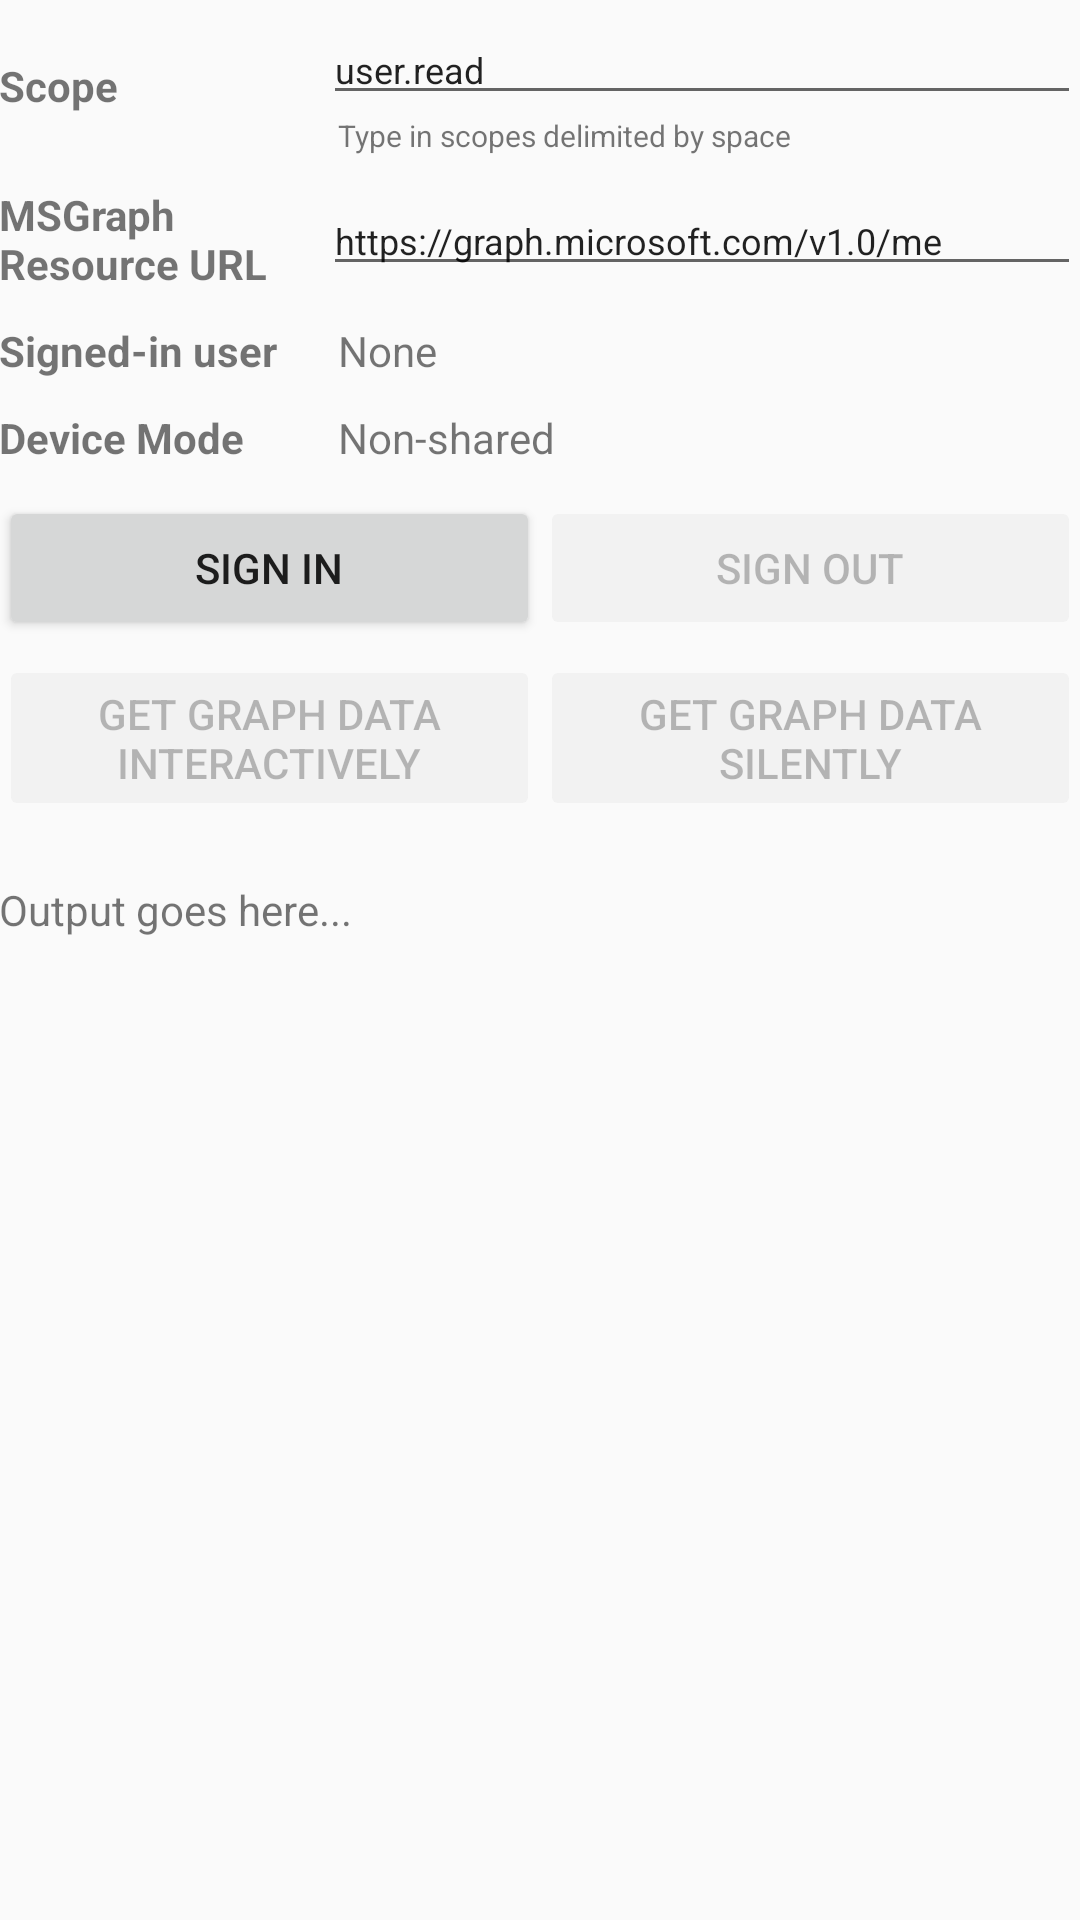

Here is an Android app screen rendered from its layout file. Give the layout XML and the strings, colors and styles it references.
<!-- AndroidManifest.xml: application theme AppTheme -->
<!-- res/layout/fragment_single_account_mode.xml -->
<?xml version="1.0" encoding="utf-8"?>
<FrameLayout xmlns:android="http://schemas.android.com/apk/res/android"
    xmlns:tools="http://schemas.android.com/tools"
    android:layout_width="match_parent"
    android:layout_height="match_parent"
    tools:context=".SingleAccountModeFragment">

    <LinearLayout xmlns:android="http://schemas.android.com/apk/res/android"
        android:layout_width="match_parent"
        android:layout_height="match_parent"
        android:orientation="vertical"
        tools:context=".SingleAccountModeFragment">

        <LinearLayout
            android:id="@+id/activity_main"
            android:layout_width="match_parent"
            android:layout_height="match_parent"
            android:orientation="vertical"
            android:paddingLeft="@dimen/activity_horizontal_margin"
            android:paddingRight="@dimen/activity_horizontal_margin"
            android:paddingBottom="@dimen/activity_vertical_margin">

            <LinearLayout
                android:layout_width="match_parent"
                android:layout_height="wrap_content"
                android:orientation="horizontal"
                android:paddingTop="5dp"
                android:paddingBottom="5dp"
                android:weightSum="10">

                <TextView
                    android:layout_width="0dp"
                    android:layout_height="wrap_content"
                    android:layout_weight="3"
                    android:layout_gravity="center_vertical"
                    android:textStyle="bold"
                    android:text="Scope" />

                <LinearLayout
                    android:layout_width="0dp"
                    android:layout_height="wrap_content"
                    android:orientation="vertical"
                    android:layout_weight="7">

                    <EditText
                        android:id="@+id/scope"
                        android:layout_height="wrap_content"
                        android:layout_width="match_parent"
                        android:text="user.read"
                        android:textSize="12sp" />

                    <TextView
                        android:layout_height="wrap_content"
                        android:layout_width="match_parent"
                        android:paddingLeft="5dp"
                        android:text="Type in scopes delimited by space"
                        android:textSize="10sp"  />

                </LinearLayout>
            </LinearLayout>

            <LinearLayout
                android:layout_width="match_parent"
                android:layout_height="wrap_content"
                android:orientation="horizontal"
                android:paddingTop="5dp"
                android:paddingBottom="5dp"
                android:weightSum="10">

                <TextView
                    android:layout_width="0dp"
                    android:layout_height="wrap_content"
                    android:layout_weight="3"
                    android:layout_gravity="center_vertical"
                    android:textStyle="bold"
                    android:text="MSGraph Resource URL" />

                <LinearLayout
                    android:layout_width="0dp"
                    android:layout_height="wrap_content"
                    android:orientation="vertical"
                    android:layout_weight="7">

                    <EditText
                        android:id="@+id/msgraph_url"
                        android:layout_height="wrap_content"
                        android:layout_width="match_parent"
                        android:text="https://graph.microsoft.com/v1.0/me"
                        android:textSize="12sp" />
                </LinearLayout>
            </LinearLayout>

            <LinearLayout
                android:layout_width="match_parent"
                android:layout_height="wrap_content"
                android:orientation="horizontal"
                android:paddingTop="5dp"
                android:paddingBottom="5dp"
                android:weightSum="10">

                <TextView
                    android:layout_width="0dp"
                    android:layout_height="wrap_content"
                    android:layout_weight="3"
                    android:textStyle="bold"
                    android:text="Signed-in user" />

                <TextView
                    android:id="@+id/current_user"
                    android:layout_width="0dp"
                    android:layout_height="wrap_content"
                    android:paddingLeft="5dp"
                    android:layout_weight="7"
                    android:text="None" />
            </LinearLayout>

            <LinearLayout
                android:layout_width="match_parent"
                android:layout_height="wrap_content"
                android:orientation="horizontal"
                android:paddingTop="5dp"
                android:paddingBottom="5dp"
                android:weightSum="10">

                <TextView
                    android:layout_width="0dp"
                    android:layout_height="wrap_content"
                    android:layout_weight="3"
                    android:textStyle="bold"
                    android:text="Device Mode" />

                <TextView
                    android:id="@+id/device_mode"
                    android:layout_width="0dp"
                    android:layout_height="wrap_content"
                    android:paddingLeft="5dp"
                    android:layout_weight="7"
                    android:text="Non-shared" />
            </LinearLayout>


            <LinearLayout
                android:layout_width="match_parent"
                android:layout_height="wrap_content"
                android:orientation="horizontal"
                android:paddingTop="5dp"
                android:paddingBottom="5dp"
                android:weightSum="10">

                <Button
                    android:id="@+id/btn_signIn"
                    android:layout_width="0dp"
                    android:layout_height="wrap_content"
                    android:layout_weight="5"
                    android:gravity="center"
                    android:text="Sign In"/>

                <Button
                    android:id="@+id/btn_removeAccount"
                    android:layout_width="0dp"
                    android:layout_height="wrap_content"
                    android:layout_weight="5"
                    android:gravity="center"
                    android:text="Sign Out"
                    android:enabled="false"/>
            </LinearLayout>


            <LinearLayout
                android:layout_width="match_parent"
                android:layout_height="wrap_content"
                android:gravity="center"
                android:orientation="horizontal">

                <Button
                    android:id="@+id/btn_callGraphInteractively"
                    android:layout_width="0dp"
                    android:layout_height="wrap_content"
                    android:layout_weight="5"
                    android:text="Get Graph Data Interactively"
                    android:enabled="false"/>

                <Button
                    android:id="@+id/btn_callGraphSilently"
                    android:layout_width="0dp"
                    android:layout_height="wrap_content"
                    android:layout_weight="5"
                    android:text="Get Graph Data Silently"
                    android:enabled="false"/>
            </LinearLayout>


            <TextView
                android:id="@+id/txt_log"
                android:layout_width="match_parent"
                android:layout_height="0dp"
                android:layout_marginTop="20dp"
                android:layout_weight="0.8"
                android:text="Output goes here..." />

        </LinearLayout>
    </LinearLayout>

</FrameLayout>
<!-- resources referenced by this layout -->
<resources>
  <style name="AppTheme" parent="Theme.MaterialComponents.Light.DarkActionBar">
          
          <item name="colorPrimary">@color/colorPrimary</item>
          <item name="colorPrimaryDark">@color/colorPrimaryDark</item>
          <item name="colorAccent">@color/colorAccent</item>
      </style>
  <!-- not gathered from this repository: default colours our renderer supplied (Android Studio template values) -->
  <color name="colorPrimary">#FF6200EE</color>
  <color name="colorPrimaryDark">#FF3700B3</color>
  <color name="colorAccent">#FF03DAC5</color>
</resources>
